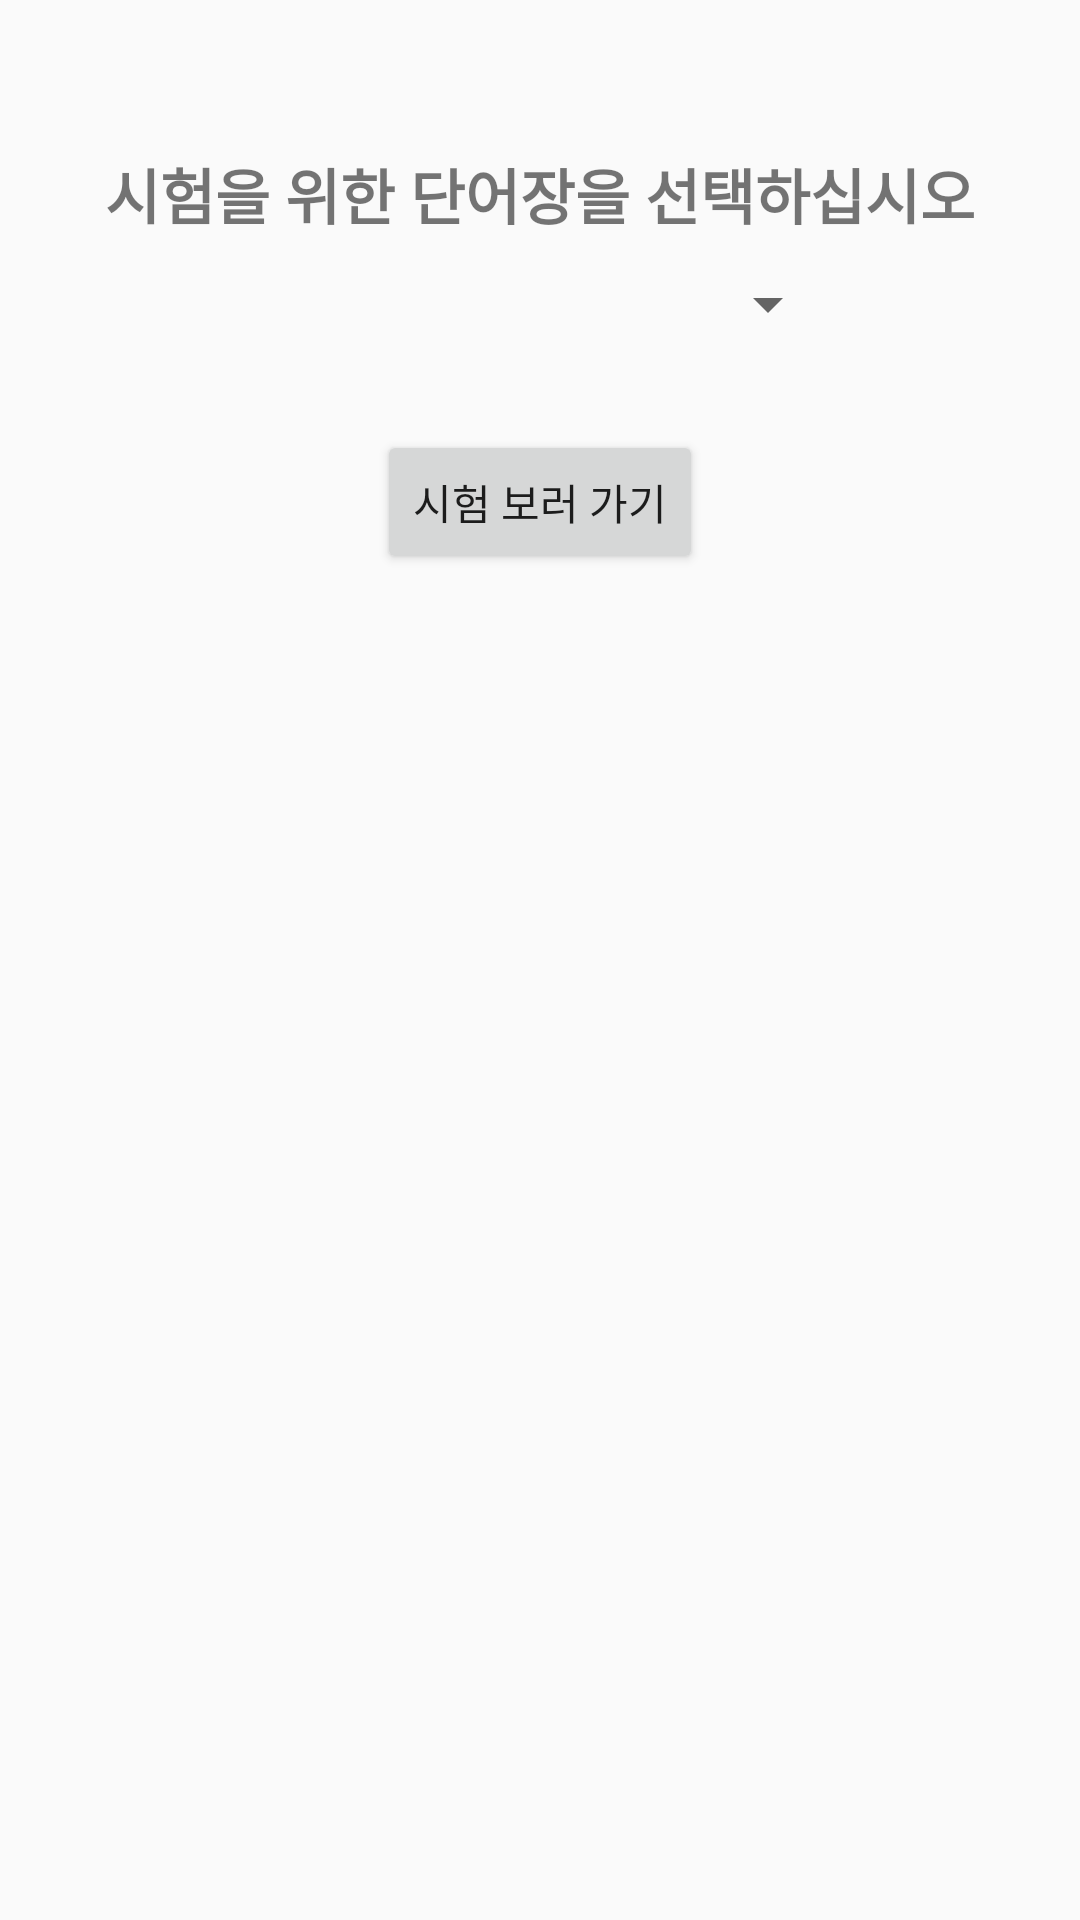

This screen was rendered from an Android layout file. Write that file and the resources it references.
<!-- AndroidManifest.xml: application theme Theme.MyVocabulary -->
<!-- res/layout/activity_test_1.xml -->
<?xml version="1.0" encoding="utf-8"?>
<LinearLayout
    xmlns:android="http://schemas.android.com/apk/res/android"
    android:layout_width="match_parent"
    android:layout_height="match_parent"
    android:orientation="vertical">

    <TextView
        android:layout_width="wrap_content"
        android:layout_height="wrap_content"
        android:text="시험을 위한 단어장을 선택하십시오"
        android:textSize="20dp"
        android:textStyle="bold"
        android:layout_marginTop="50dp"
        android:layout_gravity="center"/>

    <Spinner
        android:id="@+id/spinnerWord"
        android:layout_width="200dp"
        android:layout_height="wrap_content"
        android:layout_marginTop="10dp"
        android:layout_gravity="center"/>

    

    <Button
        android:id="@+id/goTest"
        android:layout_width="wrap_content"
        android:layout_height="wrap_content"
        android:text="시험 보러 가기"
        android:layout_gravity="center"
        android:layout_marginTop="30dp"/>



</LinearLayout>
<!-- resources referenced by this layout -->
<resources>
  <style name="Theme.MyVocabulary" parent="Theme.Design.Light">
          
          <item name="colorPrimary">@color/purple_500</item>
          <item name="colorPrimaryVariant">@color/purple_700</item>
          <item name="colorOnPrimary">@color/white</item>
          
          <item name="colorSecondary">@color/teal_200</item>
          <item name="colorSecondaryVariant">@color/teal_700</item>
          <item name="colorOnSecondary">@color/black</item>
          
          <item name="android:statusBarColor" tools:targetApi="l">?attr/colorPrimaryVariant</item>
          
      </style>
  <!-- not gathered from this repository: default colours our renderer supplied (Android Studio template values) -->
  <color name="purple_500">#FF6200EE</color>
  <color name="purple_700">#FF3700B3</color>
  <color name="teal_200">#FF03DAC5</color>
  <color name="teal_700">#FF018786</color>
  <color name="black">#FF000000</color>
  <color name="white">#FFFFFFFF</color>
</resources>
